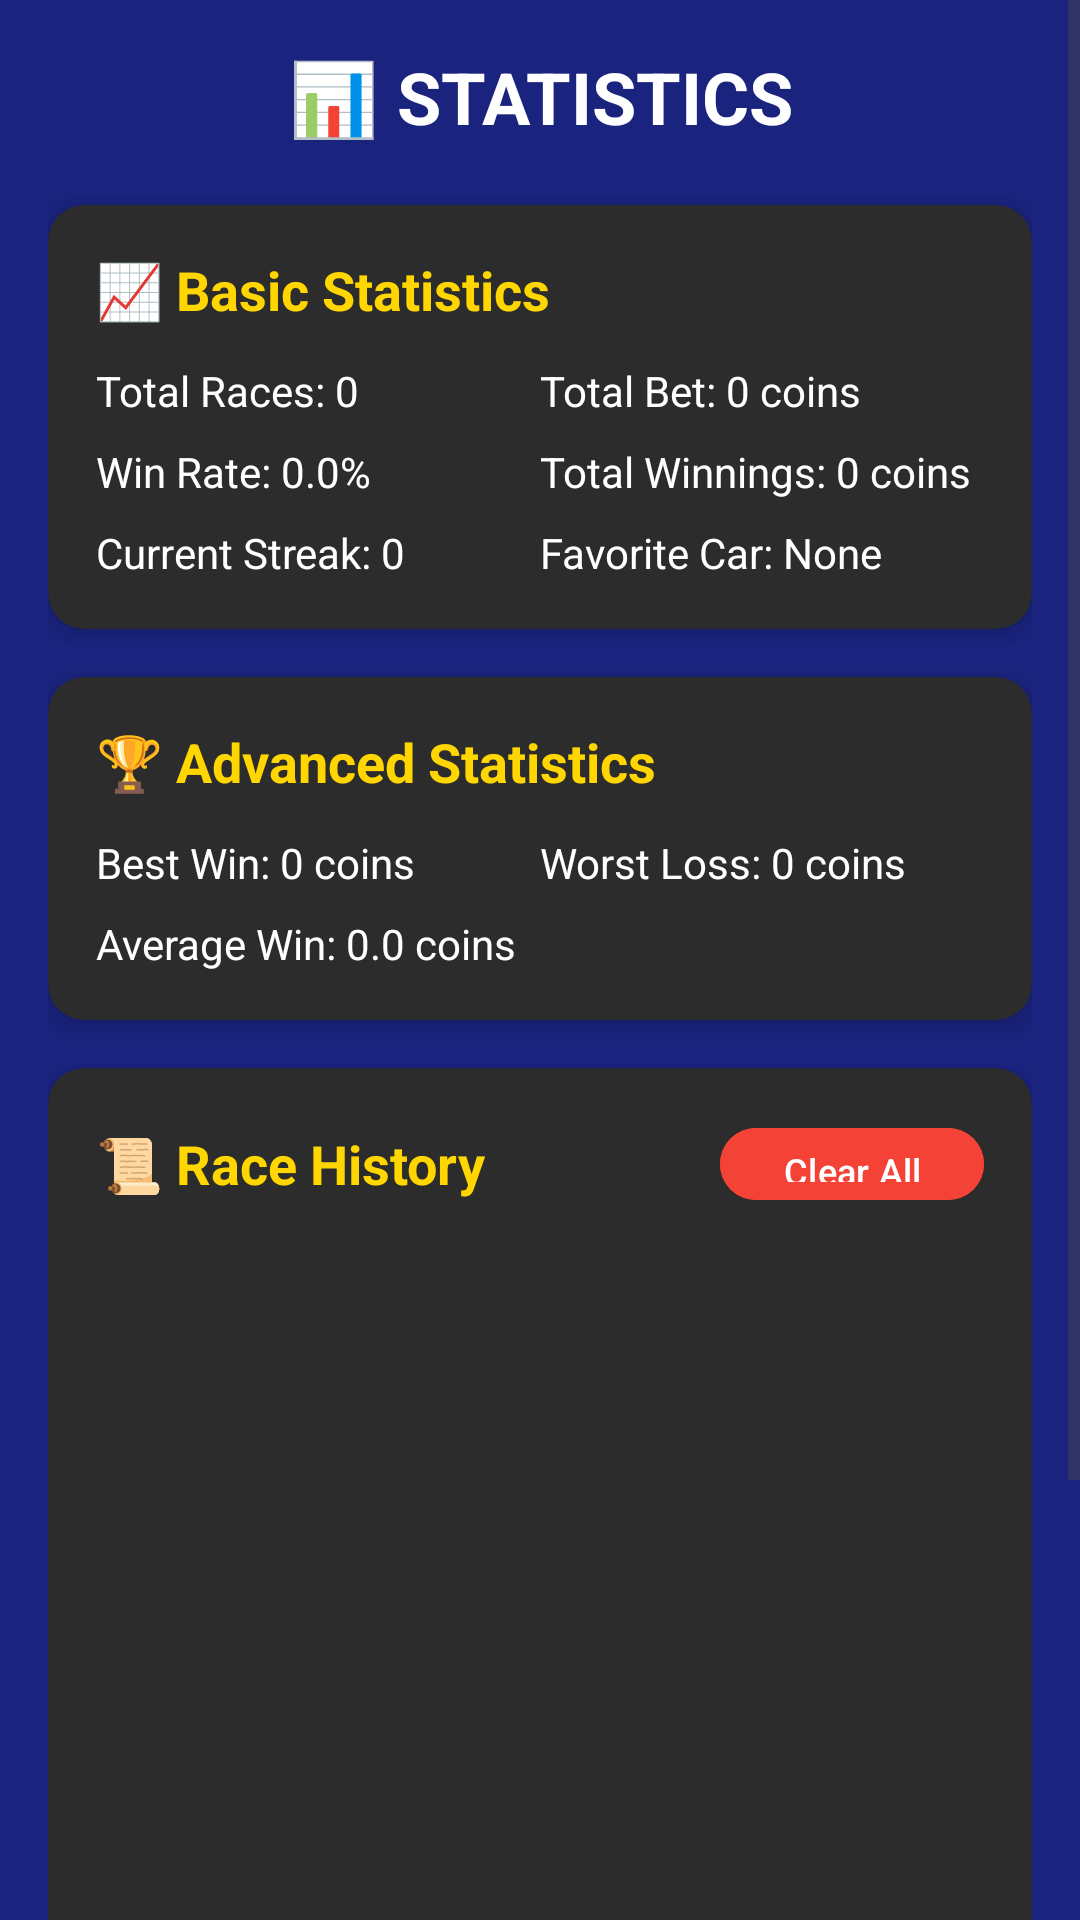

Reconstruct the res/layout file that produces this screen, plus the resources it refers to.
<!-- AndroidManifest.xml: application theme Theme.CarRacing -->
<!-- res/layout/activity_statistics.xml -->
<?xml version="1.0" encoding="utf-8"?>
<ScrollView xmlns:android="http://schemas.android.com/apk/res/android"
    xmlns:app="http://schemas.android.com/apk/res-auto"
    android:layout_width="match_parent"
    android:layout_height="match_parent"
    android:background="@color/dark_blue">

    <LinearLayout
        android:layout_width="match_parent"
        android:layout_height="wrap_content"
        android:orientation="vertical"
        android:padding="16dp">

        
        <TextView
            android:layout_width="match_parent"
            android:layout_height="wrap_content"
            android:text="📊 STATISTICS"
            android:textSize="24sp"
            android:textStyle="bold"
            android:textColor="@color/white"
            android:textAlignment="center"
            android:layout_marginBottom="20dp" />

        
        <androidx.cardview.widget.CardView
            android:layout_width="match_parent"
            android:layout_height="wrap_content"
            android:layout_marginBottom="16dp"
            app:cardCornerRadius="12dp"
            app:cardElevation="4dp"
            app:cardBackgroundColor="@color/card_background">

            <LinearLayout
                android:layout_width="match_parent"
                android:layout_height="wrap_content"
                android:orientation="vertical"
                android:padding="16dp">

                <TextView
                    android:layout_width="match_parent"
                    android:layout_height="wrap_content"
                    android:text="📈 Basic Statistics"
                    android:textSize="18sp"
                    android:textStyle="bold"
                    android:textColor="@color/accent_yellow"
                    android:layout_marginBottom="12dp" />

                <LinearLayout
                    android:layout_width="match_parent"
                    android:layout_height="wrap_content"
                    android:orientation="horizontal">

                    <LinearLayout
                        android:layout_width="0dp"
                        android:layout_height="wrap_content"
                        android:layout_weight="1"
                        android:orientation="vertical">

                        <TextView
                            android:id="@+id/tvTotalRaces"
                            android:layout_width="match_parent"
                            android:layout_height="wrap_content"
                            android:text="Total Races: 0"
                            android:textSize="14sp"
                            android:textColor="@color/white"
                            android:layout_marginBottom="8dp" />

                        <TextView
                            android:id="@+id/tvWinRate"
                            android:layout_width="match_parent"
                            android:layout_height="wrap_content"
                            android:text="Win Rate: 0.0%"
                            android:textSize="14sp"
                            android:textColor="@color/white"
                            android:layout_marginBottom="8dp" />

                        <TextView
                            android:id="@+id/tvCurrentStreak"
                            android:layout_width="match_parent"
                            android:layout_height="wrap_content"
                            android:text="Current Streak: 0"
                            android:textSize="14sp"
                            android:textColor="@color/white" />

                    </LinearLayout>

                    <LinearLayout
                        android:layout_width="0dp"
                        android:layout_height="wrap_content"
                        android:layout_weight="1"
                        android:orientation="vertical">

                        <TextView
                            android:id="@+id/tvTotalBet"
                            android:layout_width="match_parent"
                            android:layout_height="wrap_content"
                            android:text="Total Bet: 0 coins"
                            android:textSize="14sp"
                            android:textColor="@color/white"
                            android:layout_marginBottom="8dp" />

                        <TextView
                            android:id="@+id/tvTotalWinnings"
                            android:layout_width="match_parent"
                            android:layout_height="wrap_content"
                            android:text="Total Winnings: 0 coins"
                            android:textSize="14sp"
                            android:textColor="@color/white"
                            android:layout_marginBottom="8dp" />

                        <TextView
                            android:id="@+id/tvFavoriteCar"
                            android:layout_width="match_parent"
                            android:layout_height="wrap_content"
                            android:text="Favorite Car: None"
                            android:textSize="14sp"
                            android:textColor="@color/white" />

                    </LinearLayout>

                </LinearLayout>

            </LinearLayout>

        </androidx.cardview.widget.CardView>

        
        <androidx.cardview.widget.CardView
            android:layout_width="match_parent"
            android:layout_height="wrap_content"
            android:layout_marginBottom="16dp"
            app:cardCornerRadius="12dp"
            app:cardElevation="4dp"
            app:cardBackgroundColor="@color/card_background">

            <LinearLayout
                android:layout_width="match_parent"
                android:layout_height="wrap_content"
                android:orientation="vertical"
                android:padding="16dp">

                <TextView
                    android:layout_width="match_parent"
                    android:layout_height="wrap_content"
                    android:text="🏆 Advanced Statistics"
                    android:textSize="18sp"
                    android:textStyle="bold"
                    android:textColor="@color/accent_yellow"
                    android:layout_marginBottom="12dp" />

                <LinearLayout
                    android:layout_width="match_parent"
                    android:layout_height="wrap_content"
                    android:orientation="horizontal">

                    <LinearLayout
                        android:layout_width="0dp"
                        android:layout_height="wrap_content"
                        android:layout_weight="1"
                        android:orientation="vertical">

                        <TextView
                            android:id="@+id/tvBestWin"
                            android:layout_width="match_parent"
                            android:layout_height="wrap_content"
                            android:text="Best Win: 0 coins"
                            android:textSize="14sp"
                            android:textColor="@color/white"
                            android:layout_marginBottom="8dp" />

                        <TextView
                            android:id="@+id/tvAverageWin"
                            android:layout_width="match_parent"
                            android:layout_height="wrap_content"
                            android:text="Average Win: 0.0 coins"
                            android:textSize="14sp"
                            android:textColor="@color/white" />

                    </LinearLayout>

                    <LinearLayout
                        android:layout_width="0dp"
                        android:layout_height="wrap_content"
                        android:layout_weight="1"
                        android:orientation="vertical">

                        <TextView
                            android:id="@+id/tvWorstLoss"
                            android:layout_width="match_parent"
                            android:layout_height="wrap_content"
                            android:text="Worst Loss: 0 coins"
                            android:textSize="14sp"
                            android:textColor="@color/white"
                            android:layout_marginBottom="8dp" />

                    </LinearLayout>

                </LinearLayout>

            </LinearLayout>

        </androidx.cardview.widget.CardView>

        
        <androidx.cardview.widget.CardView
            android:layout_width="match_parent"
            android:layout_height="wrap_content"
            android:layout_marginBottom="16dp"
            app:cardCornerRadius="12dp"
            app:cardElevation="4dp"
            app:cardBackgroundColor="@color/card_background">

            <LinearLayout
                android:layout_width="match_parent"
                android:layout_height="wrap_content"
                android:orientation="vertical"
                android:padding="16dp">

                <LinearLayout
                    android:layout_width="match_parent"
                    android:layout_height="wrap_content"
                    android:orientation="horizontal"
                    android:layout_marginBottom="12dp">

                    <TextView
                        android:layout_width="0dp"
                        android:layout_height="wrap_content"
                        android:layout_weight="1"
                        android:text="📜 Race History"
                        android:textSize="18sp"
                        android:textStyle="bold"
                        android:textColor="@color/accent_yellow" />

                    <Button
                        android:id="@+id/btnClearHistory"
                        android:layout_width="wrap_content"
                        android:layout_height="32dp"
                        android:text="Clear All"
                        android:textSize="12sp"
                        android:backgroundTint="@color/lose_red"
                        android:textColor="@color/white"
                        android:minHeight="0dp"
                        android:paddingHorizontal="12dp" />

                </LinearLayout>

                <androidx.recyclerview.widget.RecyclerView
                    android:id="@+id/rvRaceHistory"
                    android:layout_width="match_parent"
                    android:layout_height="300dp"
                    android:scrollbars="vertical" />

            </LinearLayout>

        </androidx.cardview.widget.CardView>

        
        <Button
            android:id="@+id/btnBack"
            android:layout_width="match_parent"
            android:layout_height="50dp"
            android:text="⬅️ Back to Main Menu"
            android:textSize="16sp"
            android:textStyle="bold"
            android:backgroundTint="@color/accent_yellow"
            android:textColor="@color/dark_blue"
            android:layout_marginTop="16dp" />

    </LinearLayout>

</ScrollView>
<!-- resources referenced by this layout -->
<resources>
  <color name="accent_yellow">#FFD600</color>
  <color name="card_background">#2C2C2C</color>
  <color name="dark_blue">#1A237E</color>
  <color name="lose_red">#F44336</color>
  <color name="white">#FFFFFFFF</color>
  <style name="Theme.CarRacing" parent="Base.Theme.CarRacing" />
  <style name="Base.Theme.CarRacing" parent="Theme.Material3.DayNight.NoActionBar">
          
          
      </style>
</resources>
